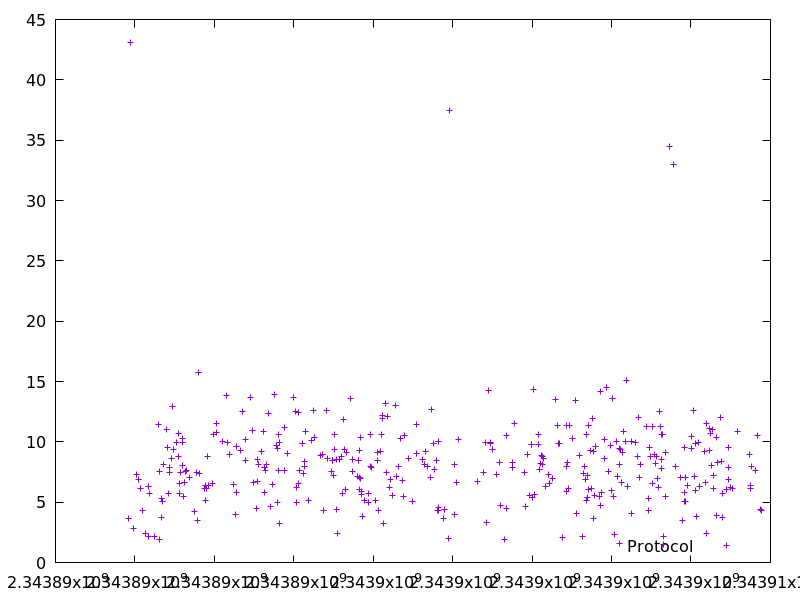

The data file committed next to this chart (first rows):
2343889843.180681, 3.681014
2343889886, 43.12
2343889965, 2.792
2343890044, 7.333
2343890086, 6.869
2343890144, 6.128
2343890184, 4.279
2343890274, 2.415
2343890331, 2.146
2343890350, 6.303
2343890378, 5.751
2343890503, 2.175
2343890600, 11.45
2343890613, 7.528
2343890615, 1.947
2343890669, 5.276
2343890673, 3.763
2343890696, 5.097
2343890715, 8.095
2343890804, 11
2343890813, 9.542
2343890837, 5.725
2343890862, 7.871
2343890870, 7.429
2343890920, 8.662
2343890942, 12.9
2343890969, 9.352
2343891057, 9.917
2343891091, 10.68
2343891100, 8.798
2343891116, 6.523
2343891122, 5.752
2343891138, 7.488
2343891189, 8.055
2343891200, 10.27
2343891210, 9.93
2343891218, 5.48
2343891236, 6.627
2343891276, 7.528
2343891285, 7.672
2343891367, 7.037
2343891512, 4.231
2343891545, 7.442
2343891574, 3.531
2343891589, 15.75
2343891622, 7.372
2343891748, 6.115
2343891769, 6.393
2343891774, 5.171
2343891794, 6.104
2343891818, 8.799
2343891845, 6.427
2343891953, 6.539
2343891967, 10.64
2343892040, 10.77
2343892052, 11.54
2343892194, 10.02
2343892306, 13.81
2343892338, 9.957
2343892390, 8.927
2343892476, 6.459
... 315 more rows
